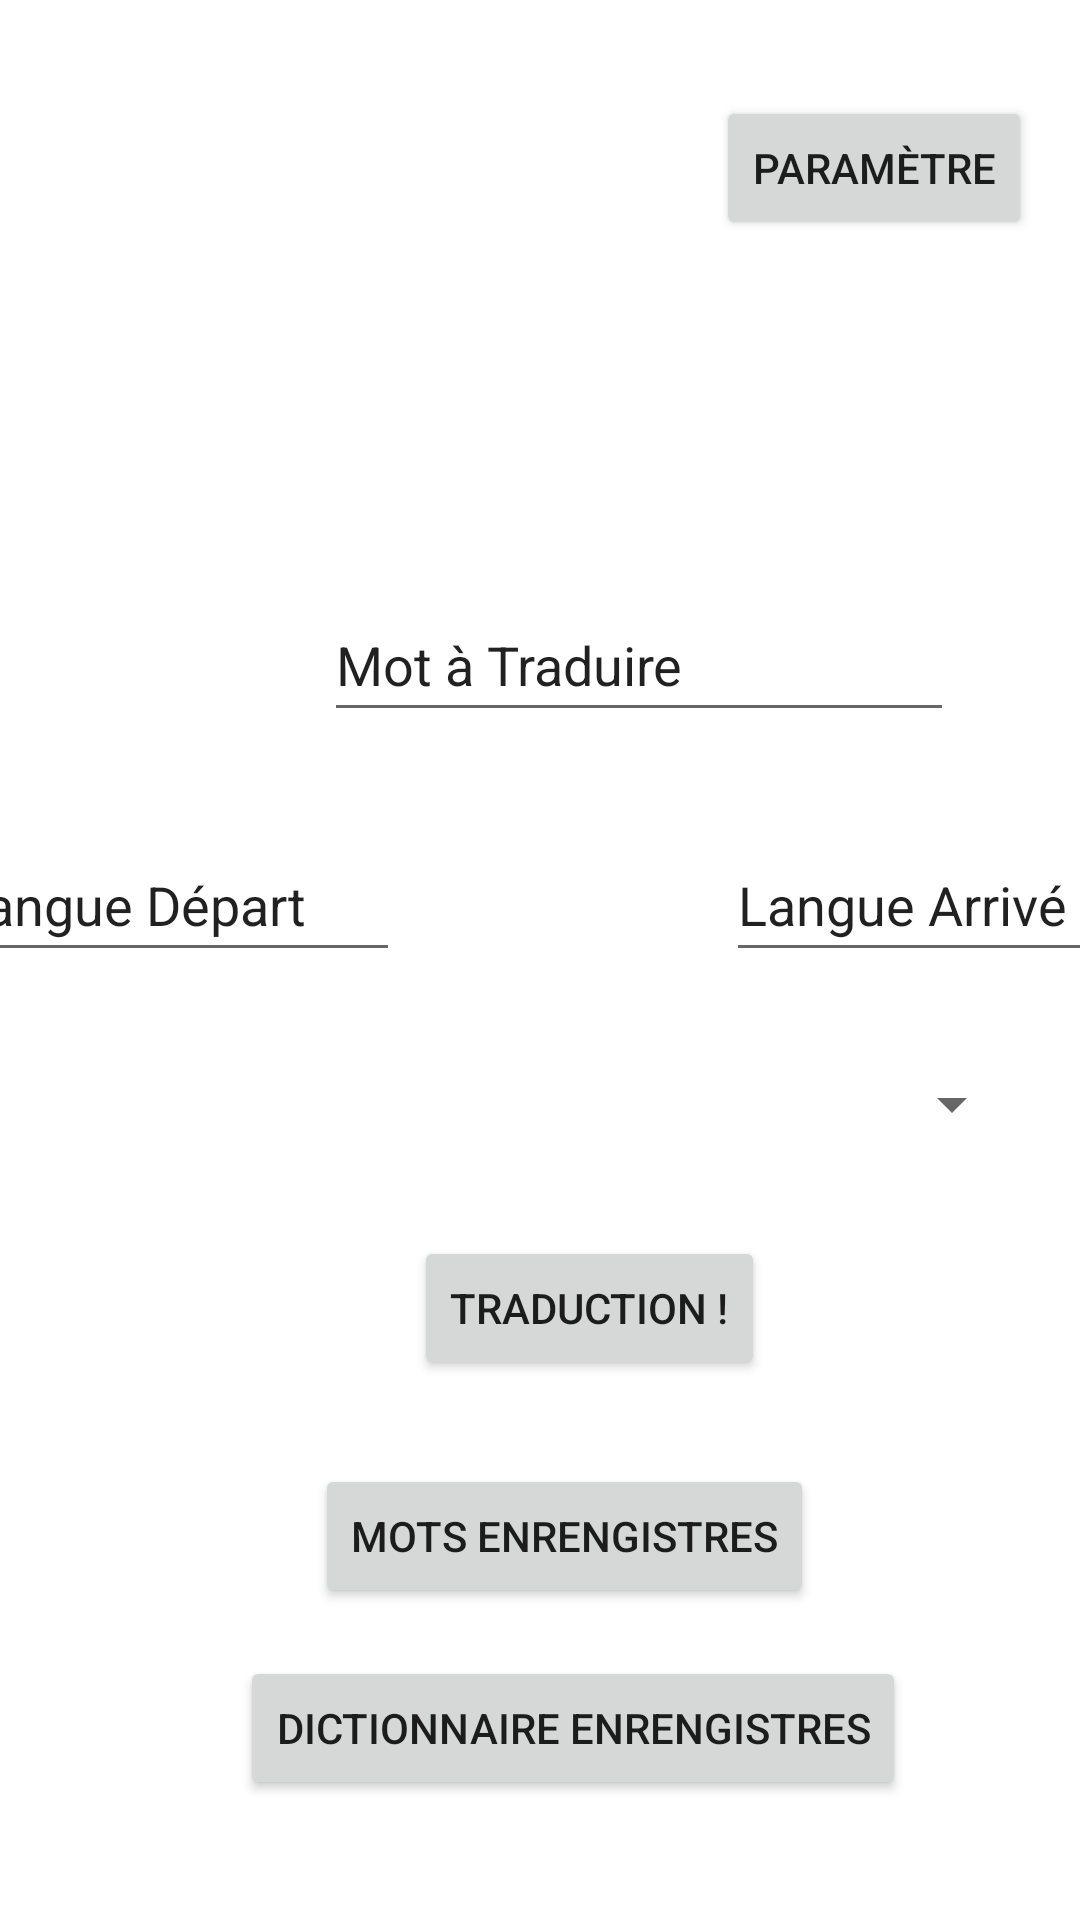

Write the Android layout XML for this screen, with the resource values it uses.
<!-- AndroidManifest.xml: application theme Theme.Projet_2022_2023 -->
<!-- res/layout/activity_main.xml -->
<?xml version="1.0" encoding="utf-8"?>
<androidx.constraintlayout.widget.ConstraintLayout xmlns:android="http://schemas.android.com/apk/res/android"
    xmlns:app="http://schemas.android.com/apk/res-auto"
    xmlns:tools="http://schemas.android.com/tools"
    android:id="@+id/activity_activity"
    android:layout_width="match_parent"
    android:layout_height="match_parent"
    tools:context=".MainActivity">

    <EditText
        android:id="@+id/ETLangueDepart"
        android:layout_width="152dp"
        android:layout_height="48dp"
        android:layout_marginStart="32dp"
        android:layout_marginEnd="227dp"
        android:layout_marginBottom="316dp"
        android:ems="10"
        android:inputType="textPersonName"
        android:text="Langue Départ"
        app:layout_constraintBottom_toBottomOf="parent"
        app:layout_constraintEnd_toEndOf="parent"
        app:layout_constraintHorizontal_bias="1.0"
        app:layout_constraintStart_toStartOf="parent"
        tools:ignore="MissingConstraints" />

    <EditText
        android:id="@+id/ETTextMotATraduire"
        android:layout_width="wrap_content"
        android:layout_height="wrap_content"
        android:layout_marginStart="108dp"
        android:layout_marginEnd="93dp"
        android:layout_marginBottom="396dp"
        android:ems="10"
        android:inputType="textPersonName"
        android:minHeight="48dp"
        android:text="Mot à Traduire"
        app:layout_constraintBottom_toBottomOf="parent"
        app:layout_constraintEnd_toEndOf="parent"
        app:layout_constraintHorizontal_bias="0.0"
        app:layout_constraintStart_toStartOf="parent"
        tools:ignore="MissingConstraints" />

    <EditText
        android:id="@+id/ETLangueArrive"
        android:layout_width="151dp"
        android:layout_height="48dp"
        android:layout_marginStart="242dp"
        android:layout_marginEnd="18dp"
        android:layout_marginBottom="316dp"
        android:ems="10"
        android:inputType="textPersonName"
        android:text="Langue Arrivé"
        app:layout_constraintBottom_toBottomOf="parent"
        app:layout_constraintEnd_toEndOf="parent"
        app:layout_constraintHorizontal_bias="0.0"
        app:layout_constraintStart_toStartOf="parent"
        tools:ignore="MissingConstraints" />

    <Spinner
        android:id="@+id/dictionnaire"
        android:layout_width="376dp"
        android:layout_height="48dp"
        android:layout_marginStart="16dp"
        android:layout_marginEnd="19dp"
        android:layout_marginBottom="248dp"
        android:minHeight="48dp"
        app:layout_constraintBottom_toBottomOf="parent"
        app:layout_constraintEnd_toEndOf="parent"
        app:layout_constraintHorizontal_bias="1.0"
        app:layout_constraintStart_toStartOf="parent"
        tools:ignore="SpeakableTextPresentCheck" />

    <Button
        android:id="@+id/butTraduction"
        android:layout_width="wrap_content"
        android:layout_height="wrap_content"
        android:layout_marginStart="138dp"
        android:layout_marginEnd="132dp"
        android:layout_marginBottom="180dp"
        android:onClick="traduction"
        android:text="Traduction !"
        app:layout_constraintBottom_toBottomOf="parent"
        app:layout_constraintEnd_toEndOf="parent"
        app:layout_constraintHorizontal_bias="0.0"
        app:layout_constraintStart_toStartOf="parent" />

    <Button
        android:id="@+id/butParametre"
        android:layout_width="wrap_content"
        android:layout_height="wrap_content"
        android:layout_marginTop="32dp"
        android:layout_marginEnd="16dp"
        android:onClick="parametre"
        android:text="Paramètre"
        app:layout_constraintEnd_toEndOf="parent"
        app:layout_constraintTop_toTopOf="parent" />

    <Button
        android:id="@+id/bd_mot"
        android:layout_width="wrap_content"
        android:layout_height="wrap_content"
        android:layout_marginStart="116dp"
        android:layout_marginEnd="100dp"
        android:layout_marginBottom="104dp"
        android:onClick="bd_mot"
        android:text="Mots Enrengistres"
        app:layout_constraintBottom_toBottomOf="parent"
        app:layout_constraintEnd_toEndOf="parent"
        app:layout_constraintStart_toStartOf="parent" />

    <Button
        android:id="@+id/bd_dict"
        android:layout_width="wrap_content"
        android:layout_height="wrap_content"
        android:layout_marginStart="86dp"
        android:layout_marginEnd="64dp"
        android:layout_marginBottom="40dp"
        android:onClick="bd_dict"
        android:text="Dictionnaire enrengistres"
        app:layout_constraintBottom_toBottomOf="parent"
        app:layout_constraintEnd_toEndOf="parent"
        app:layout_constraintStart_toStartOf="parent" />

</androidx.constraintlayout.widget.ConstraintLayout>
<!-- resources referenced by this layout -->
<resources>
  <style name="Theme.Projet_2022_2023" parent="Theme.MaterialComponents.DayNight.DarkActionBar">
          
          <item name="colorPrimary">@color/purple_500</item>
          <item name="colorPrimaryVariant">@color/purple_700</item>
          <item name="colorOnPrimary">@color/white</item>
          
          <item name="colorSecondary">@color/teal_200</item>
          <item name="colorSecondaryVariant">@color/teal_700</item>
          <item name="colorOnSecondary">@color/black</item>
          
          <item name="android:statusBarColor">?attr/colorPrimaryVariant</item>
          
      </style>
  <!-- not gathered from this repository: default colours our renderer supplied (Android Studio template values) -->
  <color name="purple_500">#FF6200EE</color>
  <color name="purple_700">#FF3700B3</color>
  <color name="teal_200">#FF03DAC5</color>
  <color name="teal_700">#FF018786</color>
  <color name="black">#FF000000</color>
  <color name="white">#FFFFFFFF</color>
</resources>
